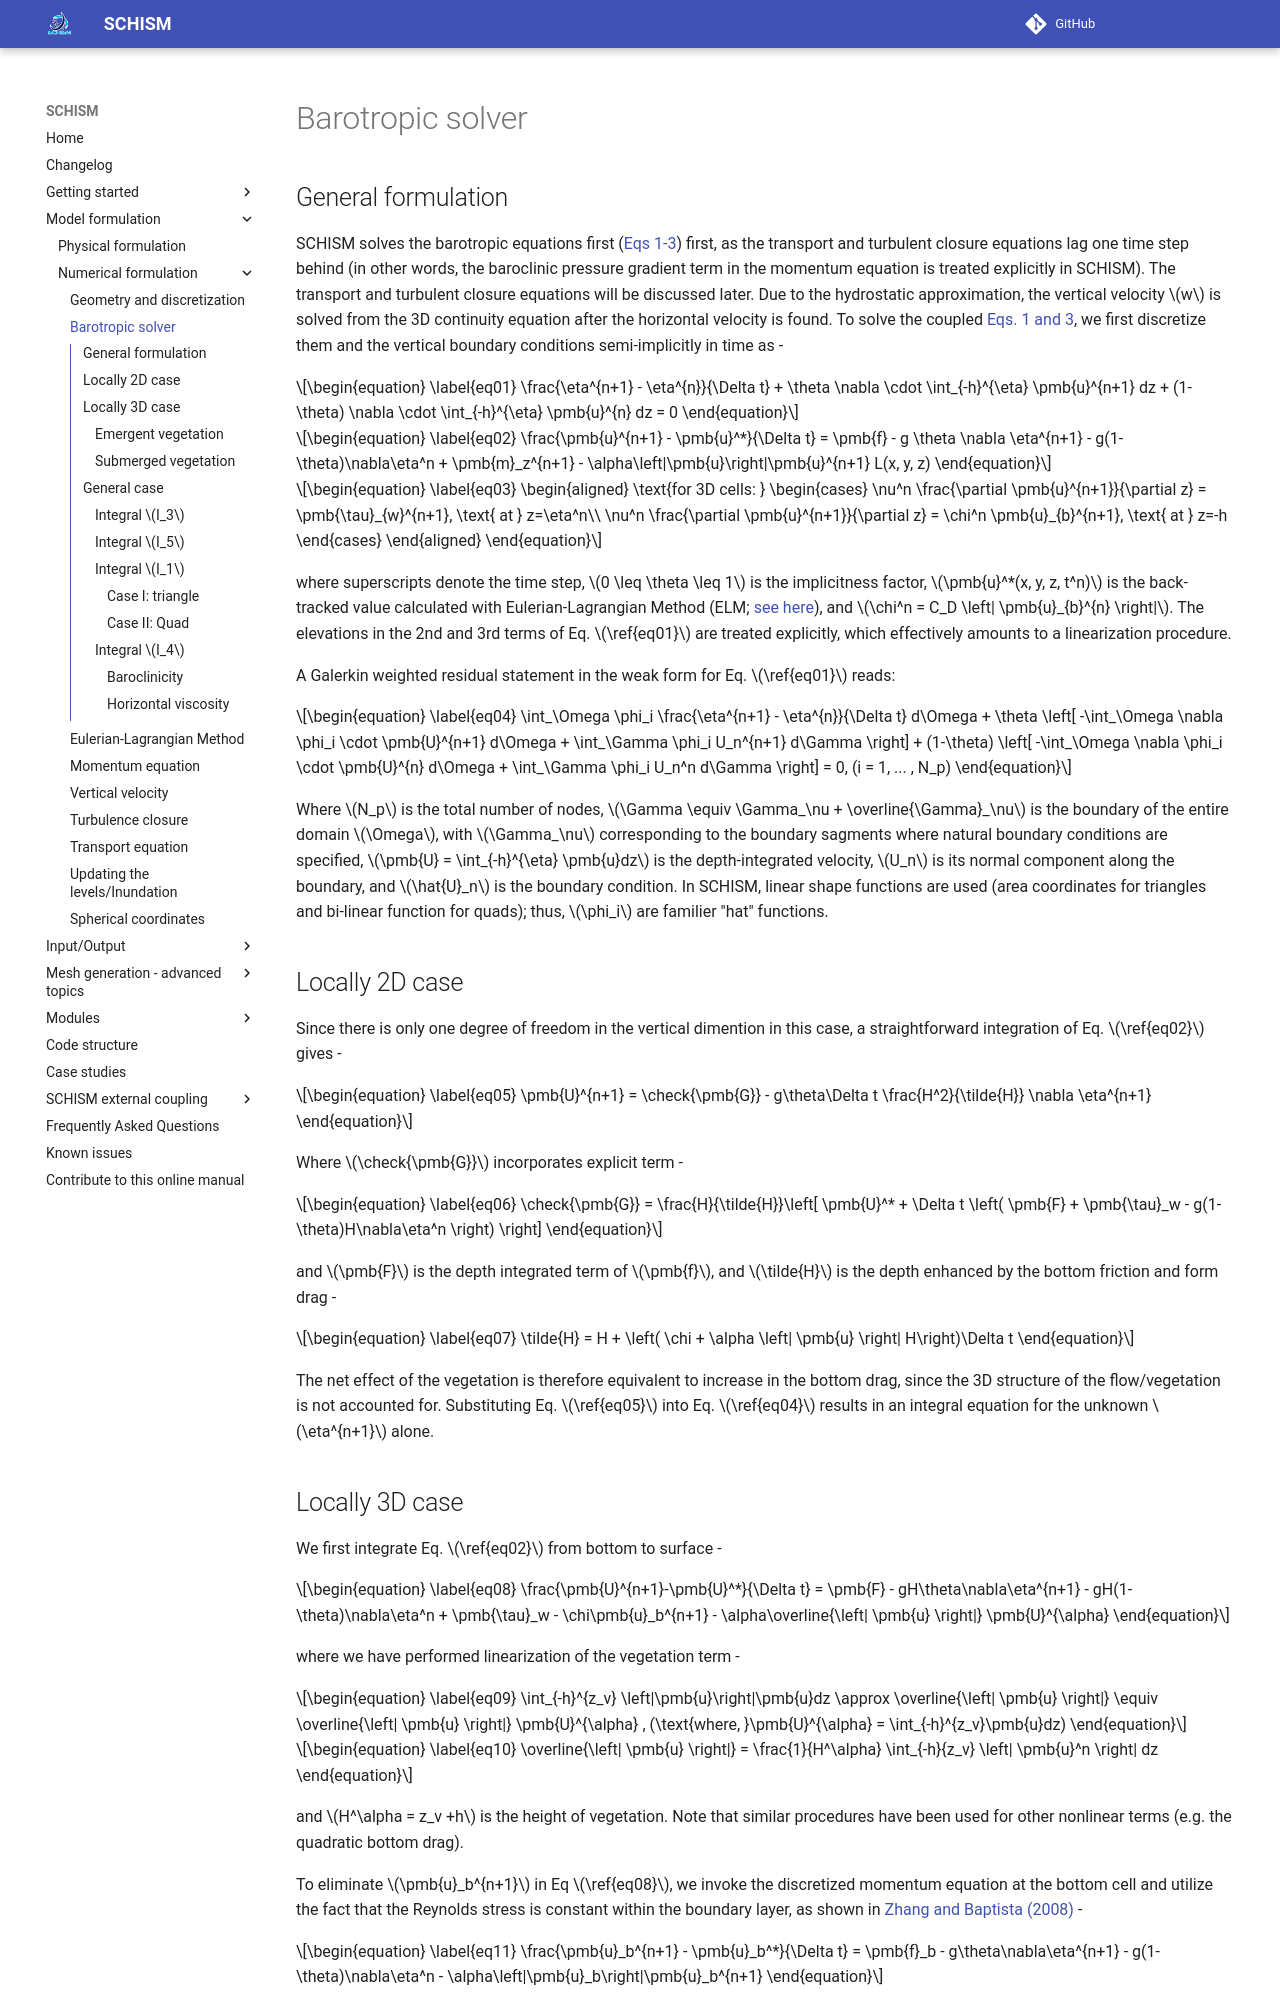

repository: schism-dev/schism · page: master/schism/barotropic-solver.html · generator: mkdocs

## General formulation
SCHISM solves the barotropic equations first ([Eqs 1-3](physical-formulation.md)) first, as the transport and turbulent closure equations lag one time step behind (in other words, the baroclinic pressure gradient term in the momentum equation is treated explicitly in SCHISM). The transport and turbulent closure equations will be discussed later. Due to the hydrostatic approximation, the vertical velocity $w$ is solved from the 3D continuity equation after the horizontal velocity is found. To solve the coupled [Eqs. 1 and 3](physical-formulation.md), we first discretize them and the vertical boundary conditions semi-implicitly in time as - 

\begin{equation}
\label{eq01}
\frac{\eta^{n+1} - \eta^{n}}{\Delta t} + \theta \nabla \cdot \int_{-h}^{\eta} \pmb{u}^{n+1} dz + (1-\theta) \nabla \cdot \int_{-h}^{\eta} \pmb{u}^{n} dz = 0
\end{equation}

\begin{equation}
\label{eq02}
\frac{\pmb{u}^{n+1} - \pmb{u}^*}{\Delta t} = \pmb{f} - g \theta \nabla \eta^{n+1} - g(1-\theta)\nabla\eta^n + \pmb{m}_z^{n+1} - \alpha\left|\pmb{u}\right|\pmb{u}^{n+1} L(x, y, z)
\end{equation}

\begin{equation}
\label{eq03}
\begin{aligned}
\text{for 3D cells: }
    \begin{cases}
    \nu^n \frac{\partial \pmb{u}^{n+1}}{\partial z} = \pmb{\tau}_{w}^{n+1}, \text{ at } z=\eta^n\\
    \nu^n \frac{\partial \pmb{u}^{n+1}}{\partial z} = \chi^n \pmb{u}_{b}^{n+1}, \text{ at } z=-h
    \end{cases}
\end{aligned}
\end{equation}

where superscripts denote the time step, $0 \leq \theta \leq 1$ is the implicitness factor, $\pmb{u}^*(x, y, z, t^n)$ is the back-tracked value calculated with Eulerian-Lagrangian Method (ELM; [see here](eulerian-lagrangian-method.md)), and $\chi^n = C_D \left| \pmb{u}_{b}^{n} \right|$. The elevations in the 2nd and 3rd terms of Eq. $\ref{eq01}$ are treated explicitly, which effectively amounts to a linearization procedure.

A Galerkin weighted residual statement in the weak form for Eq. $\ref{eq01}$ reads: 

\begin{equation}
\label{eq04}
\int_\Omega \phi_i \frac{\eta^{n+1} - \eta^{n}}{\Delta t} d\Omega + \theta \left[ -\int_\Omega \nabla \phi_i \cdot \pmb{U}^{n+1} d\Omega + \int_\Gamma \phi_i U_n^{n+1} d\Gamma \right] + (1-\theta) \left[ -\int_\Omega \nabla \phi_i \cdot \pmb{U}^{n} d\Omega + \int_\Gamma \phi_i U_n^n d\Gamma \right] = 0, (i = 1, ... , N_p)
\end{equation}

Where $N_p$ is the total number of nodes, $\Gamma \equiv \Gamma_\nu + \overline{\Gamma}_\nu$ is the boundary of the entire domain $\Omega$, with $\Gamma_\nu$ corresponding to the boundary sagments where natural boundary conditions are specified, $\pmb{U} = \int_{-h}^{\eta} \pmb{u}dz$ is the depth-integrated velocity, $U_n$ is its normal component along the boundary, and $\hat{U}_n$ is the boundary condition. In SCHISM, linear shape functions are used (area coordinates for triangles and bi-linear function for quads); thus, $\phi_i$ are familier "hat" functions.

## Locally 2D case
Since there is only one degree of freedom in the vertical dimention in this case, a straightforward integration of Eq. $\ref{eq02}$ gives - 

\begin{equation}
\label{eq05}
\pmb{U}^{n+1} = \check{\pmb{G}} - g\theta\Delta t \frac{H^2}{\tilde{H}} \nabla \eta^{n+1}
\end{equation}

Where $\check{\pmb{G}}$ incorporates explicit term - 

\begin{equation}
\label{eq06}
\check{\pmb{G}} = \frac{H}{\tilde{H}}\left[ \pmb{U}^* + \Delta t \left( \pmb{F} + \pmb{\tau}_w - g(1-\theta)H\nabla\eta^n \right) \right]
\end{equation}

and $\pmb{F}$ is the depth integrated term of $\pmb{f}$, and $\tilde{H}$ is the depth enhanced by the bottom friction and form drag - 

\begin{equation}
\label{eq07}
\tilde{H} = H + \left( \chi + \alpha \left| \pmb{u} \right| H\right)\Delta t
\end{equation}

The net effect of the vegetation is therefore equivalent to increase in the bottom drag, since the 3D structure of the flow/vegetation is not accounted for. Substituting Eq. $\ref{eq05}$ into Eq. $\ref{eq04}$ results in an integral equation for the unknown $\eta^{n+1}$ alone.
